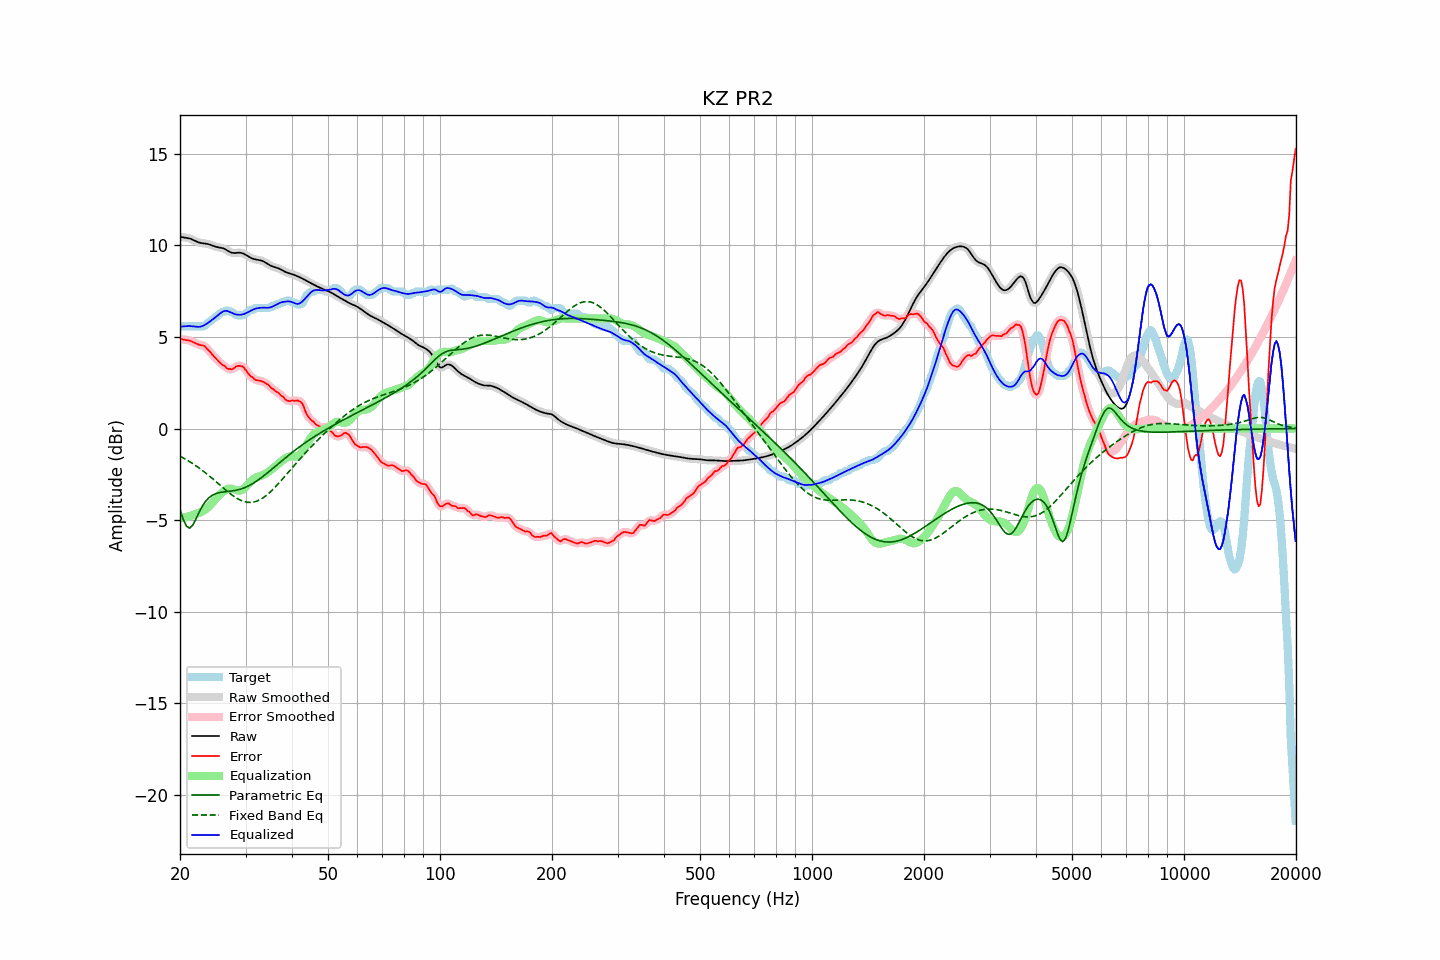

The table this chart was drawn from, first rows:
frequency, raw, error, smoothed, error_smoothed, equalization, parametric_eq, fixed_band_eq, equalized_raw, equalized_smoothed, target
20.00, 10.46, 4.89, 10.46, 4.89, -4.90, -4.41, -1.51, 5.57, 5.56, 5.57
20.20, 10.45, 4.87, 10.45, 4.87, -4.88, -4.68, -1.55, 5.57, 5.57, 5.57
20.40, 10.43, 4.86, 10.44, 4.86, -4.86, -4.95, -1.60, 5.57, 5.57, 5.57
20.61, 10.42, 4.85, 10.42, 4.85, -4.85, -5.14, -1.65, 5.58, 5.58, 5.57
20.81, 10.41, 4.83, 10.41, 4.83, -4.82, -5.33, -1.70, 5.58, 5.58, 5.57
21.02, 10.39, 4.82, 10.39, 4.82, -4.80, -5.38, -1.75, 5.59, 5.59, 5.57
21.23, 10.37, 4.79, 10.37, 4.79, -4.78, -5.43, -1.80, 5.59, 5.59, 5.57
21.44, 10.34, 4.76, 10.34, 4.76, -4.75, -5.35, -1.86, 5.59, 5.58, 5.57
21.66, 10.30, 4.72, 10.30, 4.72, -4.72, -5.26, -1.92, 5.58, 5.58, 5.57
21.87, 10.26, 4.68, 10.26, 4.68, -4.69, -5.09, -1.98, 5.57, 5.57, 5.57
22.09, 10.21, 4.64, 10.21, 4.64, -4.66, -4.92, -2.03, 5.56, 5.56, 5.57
22.31, 10.18, 4.60, 10.18, 4.60, -4.63, -4.73, -2.10, 5.55, 5.55, 5.57
22.54, 10.15, 4.57, 10.15, 4.57, -4.60, -4.55, -2.16, 5.55, 5.55, 5.57
22.76, 10.12, 4.55, 10.12, 4.56, -4.56, -4.38, -2.23, 5.56, 5.56, 5.57
22.99, 10.11, 4.53, 10.11, 4.54, -4.52, -4.22, -2.29, 5.59, 5.59, 5.57
23.22, 10.10, 4.52, 10.10, 4.50, -4.47, -4.09, -2.36, 5.63, 5.63, 5.58
23.45, 10.09, 4.43, 10.09, 4.43, -4.40, -3.96, -2.43, 5.69, 5.68, 5.66
23.69, 10.07, 4.34, 10.07, 4.35, -4.33, -3.87, -2.50, 5.74, 5.74, 5.74
23.92, 10.05, 4.25, 10.05, 4.25, -4.25, -3.77, -2.57, 5.80, 5.80, 5.81
24.16, 10.02, 4.16, 10.02, 4.15, -4.16, -3.71, -2.64, 5.87, 5.87, 5.87
24.40, 9.99, 4.05, 9.99, 4.05, -4.06, -3.64, -2.72, 5.93, 5.93, 5.94
24.65, 9.95, 3.94, 9.96, 3.95, -3.96, -3.60, -2.79, 6.00, 6.00, 6.01
24.89, 9.92, 3.85, 9.93, 3.85, -3.86, -3.56, -2.87, 6.07, 6.07, 6.07
25.14, 9.90, 3.77, 9.90, 3.76, -3.76, -3.53, -2.94, 6.14, 6.14, 6.14
25.39, 9.88, 3.68, 9.88, 3.67, -3.67, -3.50, -3.02, 6.21, 6.21, 6.21
25.65, 9.87, 3.58, 9.87, 3.59, -3.59, -3.49, -3.10, 6.28, 6.28, 6.29
25.91, 9.85, 3.50, 9.85, 3.52, -3.51, -3.47, -3.17, 6.35, 6.35, 6.35
26.16, 9.83, 3.45, 9.82, 3.45, -3.43, -3.46, -3.25, 6.40, 6.39, 6.37
26.43, 9.79, 3.41, 9.79, 3.37, -3.37, -3.45, -3.32, 6.42, 6.42, 6.38
26.69, 9.74, 3.29, 9.74, 3.32, -3.32, -3.44, -3.40, 6.42, 6.42, 6.45
26.96, 9.69, 3.25, 9.68, 3.26, -3.29, -3.43, -3.47, 6.40, 6.40, 6.44
27.23, 9.63, 3.26, 9.64, 3.23, -3.28, -3.42, -3.54, 6.36, 6.36, 6.37
27.50, 9.60, 3.22, 9.60, 3.24, -3.28, -3.41, -3.61, 6.32, 6.32, 6.37
27.77, 9.58, 3.26, 9.58, 3.27, -3.30, -3.39, -3.67, 6.28, 6.28, 6.32
28.05, 9.58, 3.31, 9.58, 3.32, -3.33, -3.38, -3.73, 6.25, 6.25, 6.26
28.33, 9.58, 3.39, 9.58, 3.38, -3.36, -3.36, -3.78, 6.22, 6.22, 6.19
28.62, 9.59, 3.42, 9.59, 3.41, -3.38, -3.34, -3.84, 6.21, 6.21, 6.17
28.90, 9.60, 3.42, 9.59, 3.43, -3.39, -3.32, -3.88, 6.21, 6.20, 6.17
29.19, 9.58, 3.41, 9.58, 3.41, -3.37, -3.29, -3.92, 6.21, 6.21, 6.17
29.48, 9.56, 3.39, 9.56, 3.37, -3.33, -3.26, -3.96, 6.23, 6.23, 6.17
29.78, 9.52, 3.30, 9.52, 3.29, -3.26, -3.23, -3.99, 6.25, 6.26, 6.22
30.08, 9.47, 3.18, 9.47, 3.19, -3.18, -3.19, -4.01, 6.29, 6.29, 6.29
30.38, 9.42, 3.07, 9.42, 3.06, -3.08, -3.15, -4.02, 6.34, 6.34, 6.35
30.68, 9.37, 2.95, 9.37, 2.95, -2.98, -3.11, -4.03, 6.38, 6.38, 6.42
30.99, 9.32, 2.84, 9.32, 2.86, -2.89, -3.06, -4.03, 6.43, 6.43, 6.47
31.30, 9.28, 2.80, 9.28, 2.78, -2.81, -3.01, -4.02, 6.47, 6.47, 6.47
31.61, 9.25, 2.72, 9.25, 2.72, -2.74, -2.96, -4.01, 6.51, 6.51, 6.53
31.93, 9.22, 2.65, 9.23, 2.67, -2.69, -2.90, -3.98, 6.54, 6.54, 6.57
32.24, 9.21, 2.63, 9.21, 2.63, -2.65, -2.85, -3.95, 6.56, 6.56, 6.57
32.57, 9.19, 2.62, 9.19, 2.62, -2.62, -2.78, -3.91, 6.58, 6.58, 6.57
32.89, 9.18, 2.60, 9.18, 2.60, -2.59, -2.72, -3.87, 6.59, 6.59, 6.57
33.22, 9.15, 2.58, 9.15, 2.58, -2.56, -2.65, -3.82, 6.59, 6.59, 6.57
33.55, 9.12, 2.54, 9.11, 2.54, -2.52, -2.59, -3.76, 6.59, 6.59, 6.57
33.89, 9.07, 2.49, 9.07, 2.49, -2.47, -2.52, -3.70, 6.59, 6.59, 6.57
34.23, 9.01, 2.44, 9.01, 2.44, -2.42, -2.45, -3.63, 6.59, 6.59, 6.57
34.57, 8.96, 2.38, 8.96, 2.36, -2.36, -2.37, -3.55, 6.59, 6.59, 6.57
34.92, 8.90, 2.29, 8.91, 2.29, -2.30, -2.30, -3.47, 6.61, 6.61, 6.62
35.27, 8.86, 2.19, 8.86, 2.21, -2.23, -2.23, -3.39, 6.64, 6.64, 6.67
35.62, 8.83, 2.15, 8.83, 2.13, -2.16, -2.16, -3.30, 6.67, 6.67, 6.67
35.97, 8.80, 2.07, 8.80, 2.08, -2.09, -2.08, -3.21, 6.72, 6.72, 6.73
... 635 more rows
